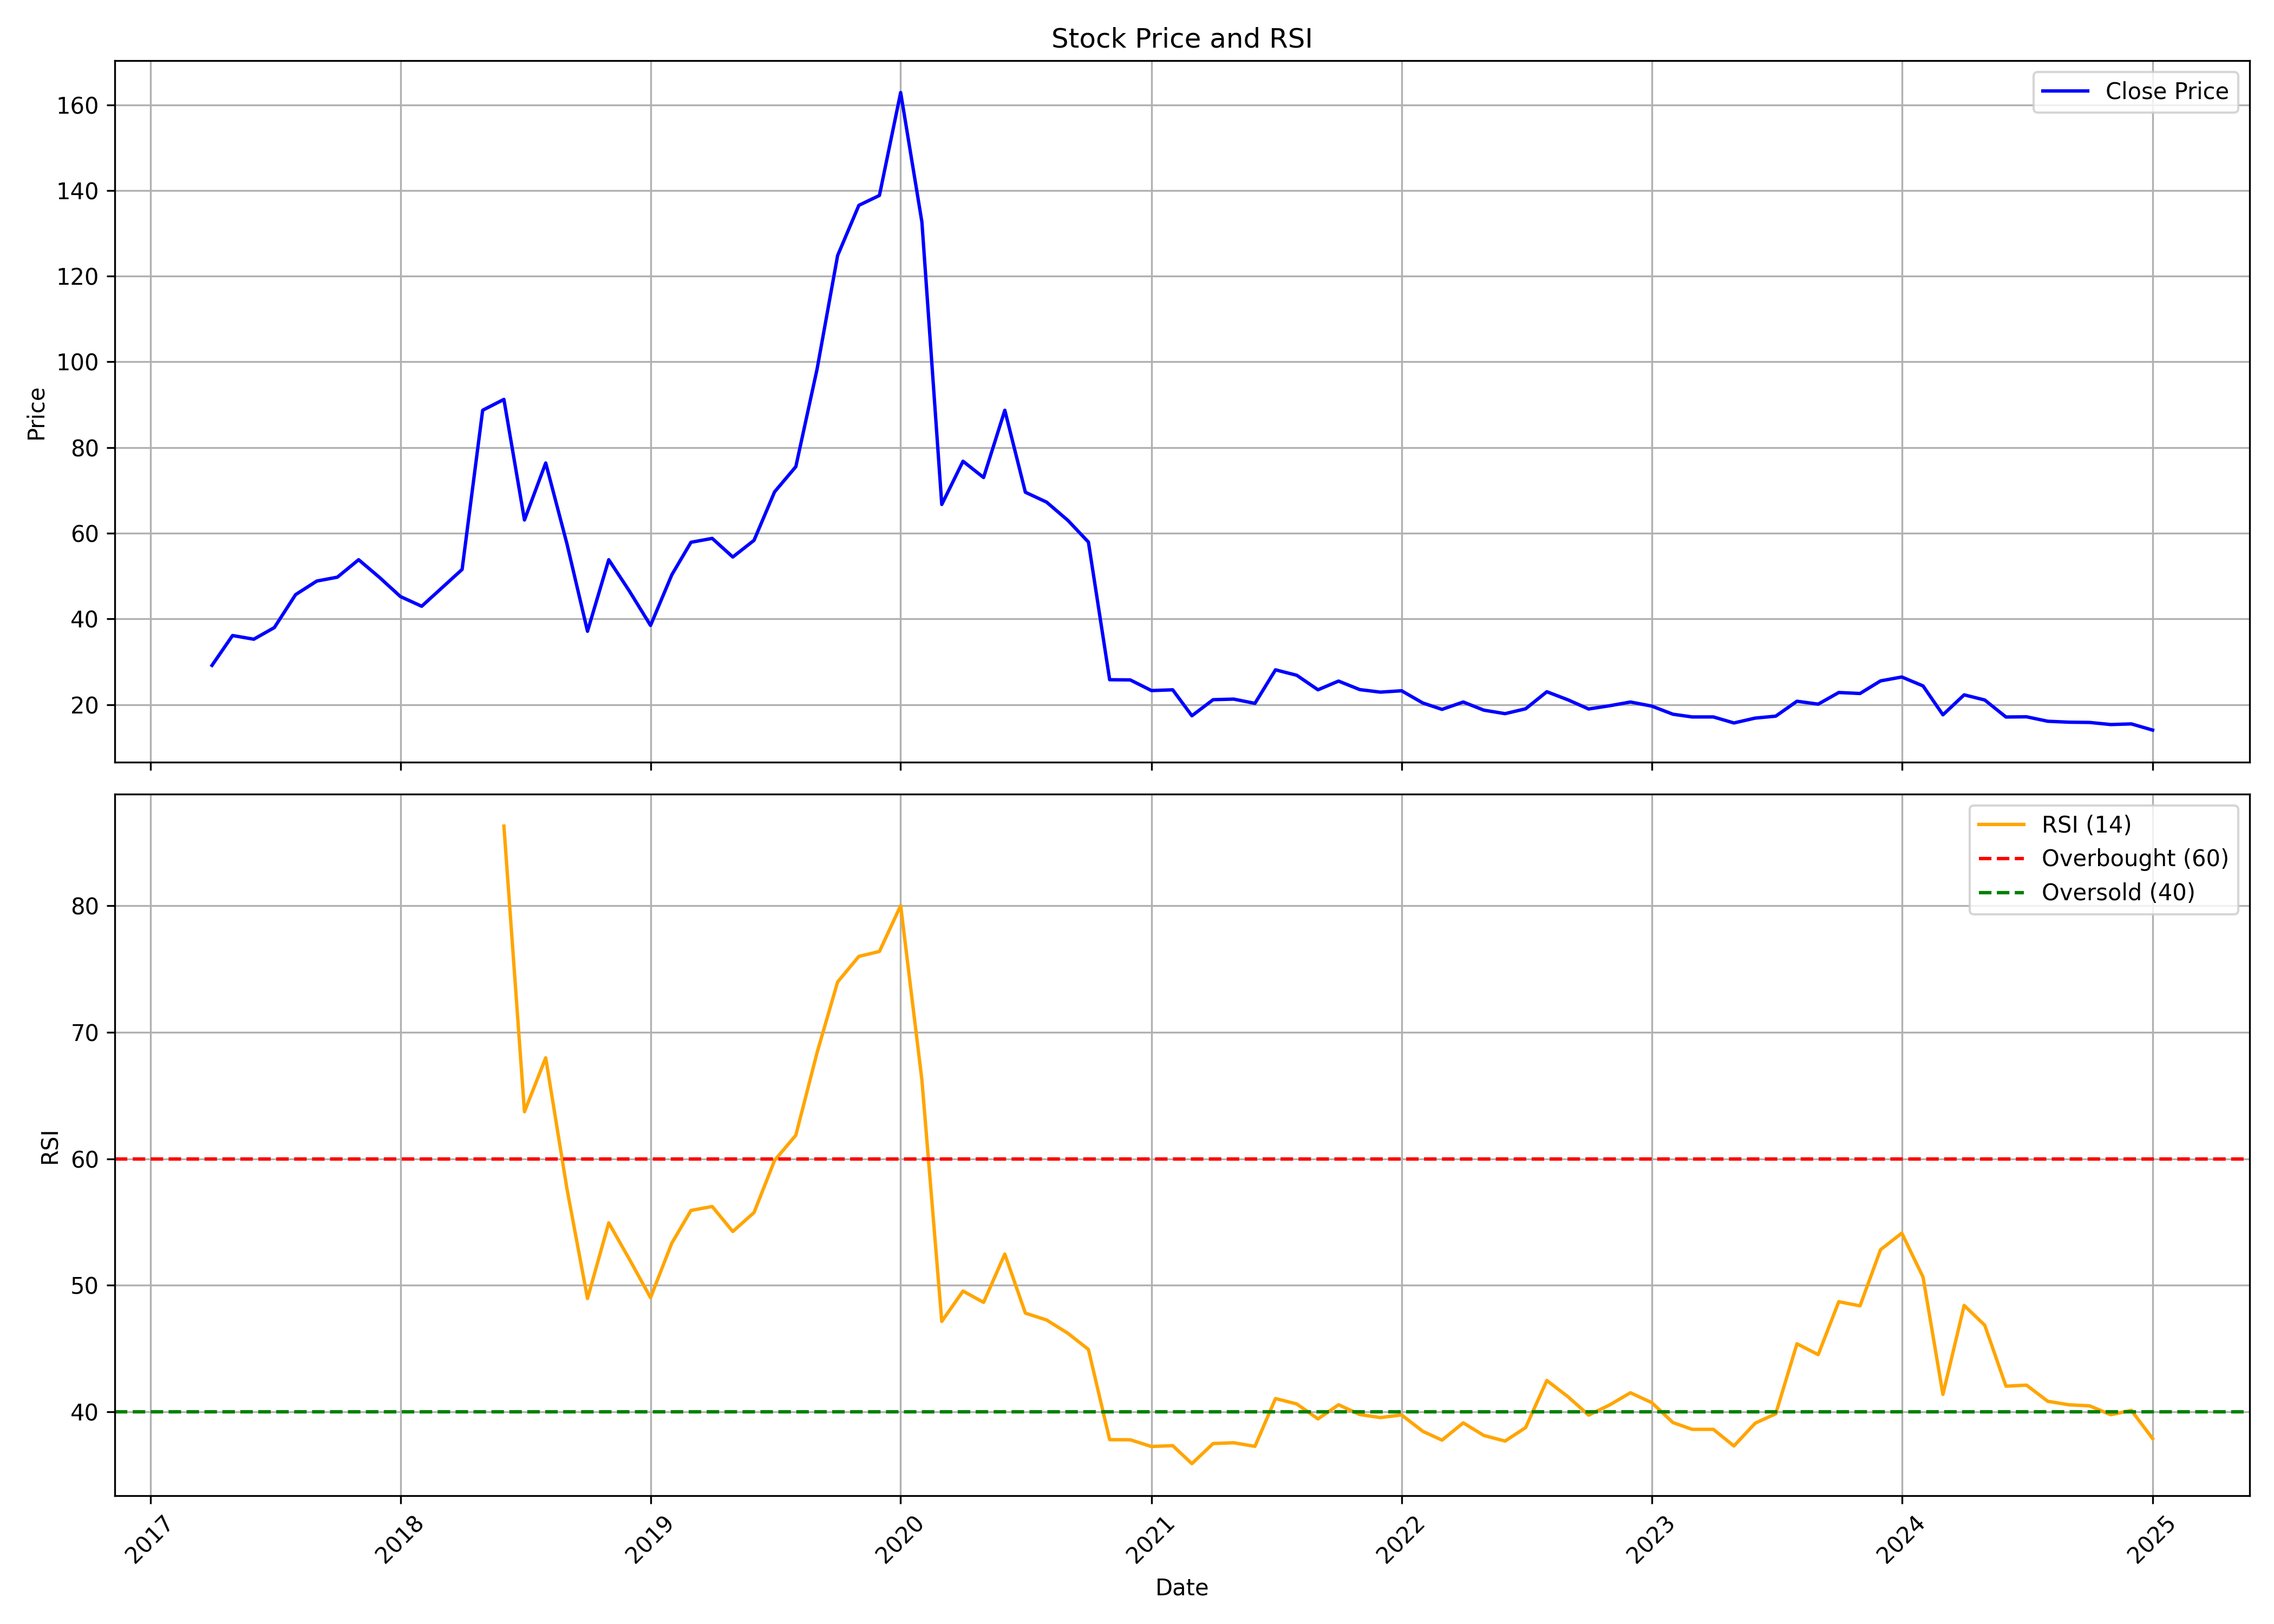

Data behind this chart, as committed beside it:
, date, symbol, open, high, low, close, volume, rsi
0, 2017-04-01, SANGINITA, 21.71, 31.67, 21.26, 29.18, 868728, 
1, 2017-05-01, SANGINITA, 29.18, 36.37, 24.65, 36.15, 364730, 
2, 2017-06-01, SANGINITA, 37.1, 37.95, 28.95, 35.29, 198942, 
3, 2017-07-01, SANGINITA, 36.73, 39.72, 33.48, 38.0, 145887, 
4, 2017-08-01, SANGINITA, 33.48, 46.14, 33.48, 45.69, 198939, 
5, 2017-09-01, SANGINITA, 45.24, 48.86, 44.11, 48.86, 92836, 
6, 2017-10-01, SANGINITA, 48.86, 49.76, 44.33, 49.76, 92833, 
7, 2017-11-01, SANGINITA, 48.04, 54.29, 48.04, 53.83, 106098, 
8, 2017-12-01, SANGINITA, 53.38, 54.29, 47.5, 49.76, 66308, 
9, 2018-01-01, SANGINITA, 46.6, 47.95, 40.71, 45.24, 106099, 
10, 2018-02-01, SANGINITA, 45.24, 49.76, 42.52, 42.98, 53046, 
11, 2018-03-01, SANGINITA, 42.98, 47.05, 39.81, 47.05, 129307, 
12, 2018-04-01, SANGINITA, 47.05, 51.57, 43.7, 51.57, 288464, 
13, 2018-05-01, SANGINITA, 51.57, 97.71, 51.12, 88.71, 779200, 
14, 2018-06-01, SANGINITA, 92.74, 112.6, 87.72, 91.25, 805728, 86.3
15, 2018-07-01, SANGINITA, 86.72, 86.72, 63.11, 63.11, 135935, 63.71
16, 2018-08-01, SANGINITA, 63.11, 76.41, 48.95, 76.41, 225465, 67.98
17, 2018-09-01, SANGINITA, 80.21, 80.21, 57.54, 57.54, 17681, 57.63
18, 2018-10-01, SANGINITA, 57.54, 57.54, 33.66, 37.14, 75154, 48.95
19, 2018-11-01, SANGINITA, 39, 54.74, 39, 53.83, 18786, 54.93
20, 2018-12-01, SANGINITA, 51.66, 51.66, 45.01, 46.55, 20996, 52.07
21, 2019-01-01, SANGINITA, 46.55, 55.87, 38.5, 38.5, 93943, 49.02
22, 2019-02-01, SANGINITA, 37.1, 50.35, 33.39, 50.3, 758198, 53.33
23, 2019-03-01, SANGINITA, 49.76, 58.81, 49.76, 57.9, 393463, 55.92
24, 2019-04-01, SANGINITA, 57.0, 63.33, 57.0, 58.81, 110519, 56.23
25, 2019-05-01, SANGINITA, 58.81, 58.81, 46.87, 54.47, 81785, 54.25
26, 2019-06-01, SANGINITA, 54.47, 58.81, 48.86, 58.36, 81783, 55.75
27, 2019-07-01, SANGINITA, 59.71, 75.55, 55.19, 69.67, 377163, 59.87
28, 2019-08-01, SANGINITA, 69.49, 76.0, 64.69, 75.55, 853657, 61.86
29, 2019-09-01, SANGINITA, 75.55, 102, 74.64, 98.3, 729645, 68.39
30, 2019-10-01, SANGINITA, 99.52, 127.6, 96.76, 124.8, 765261, 73.98
31, 2019-11-01, SANGINITA, 123.7, 139.2, 123.7, 136.5, 2285733, 76
32, 2019-12-01, SANGINITA, 135.7, 143, 130.5, 138.8, 1209751, 76.39
33, 2020-01-01, SANGINITA, 143.4, 163.3, 134.5, 162.9, 1035741, 80.01
34, 2020-02-01, SANGINITA, 163.8, 177.3, 129.3, 132.6, 737326, 66.23
35, 2020-03-01, SANGINITA, 126, 135.5, 66.73, 66.73, 557584, 47.15
36, 2020-04-01, SANGINITA, 63.42, 76.9, 54.42, 76.81, 406801, 49.54
37, 2020-05-01, SANGINITA, 76.81, 82.33, 66.14, 73.01, 535560, 48.65
38, 2020-06-01, SANGINITA, 76.0, 99.43, 63.33, 88.71, 1176848, 52.47
39, 2020-07-01, SANGINITA, 94.1, 95.86, 66.32, 69.58, 1087368, 47.8
40, 2020-08-01, SANGINITA, 64.42, 76.41, 56.59, 67.27, 1102705, 47.25
41, 2020-09-01, SANGINITA, 61.25, 82.02, 58.81, 63.02, 866359, 46.21
42, 2020-10-01, SANGINITA, 65.32, 65.32, 54.74, 57.95, 395694, 44.93
43, 2020-11-01, SANGINITA, 55.37, 60.08, 25.42, 25.83, 2035760, 37.8
44, 2020-12-01, SANGINITA, 24.56, 30.94, 21.04, 25.79, 4991349, 37.79
45, 2021-01-01, SANGINITA, 26.19, 26.19, 22.75, 23.3, 1137256, 37.26
46, 2021-02-01, SANGINITA, 23.75, 25.33, 22.44, 23.48, 591423, 37.32
47, 2021-03-01, SANGINITA, 23.48, 24.25, 17.1, 17.42, 1312911, 35.9
48, 2021-04-01, SANGINITA, 18.46, 23.07, 16.29, 21.17, 1101915, 37.49
49, 2021-05-01, SANGINITA, 20.85, 22.21, 19.95, 21.31, 595999, 37.55
50, 2021-06-01, SANGINITA, 21.26, 23.25, 18.82, 20.31, 1124301, 37.27
51, 2021-07-01, SANGINITA, 20.67, 31.26, 20.09, 28.14, 5444692, 41.05
52, 2021-08-01, SANGINITA, 27.46, 28.59, 20.54, 26.87, 4190455, 40.62
53, 2021-09-01, SANGINITA, 26.65, 27.96, 23.03, 23.48, 3630764, 39.44
54, 2021-10-01, SANGINITA, 23.16, 42.7, 23.16, 25.51, 5503827, 40.55
55, 2021-11-01, SANGINITA, 25.51, 27.05, 22.8, 23.52, 638775, 39.78
56, 2021-12-01, SANGINITA, 24.11, 24.43, 21.71, 22.94, 613482, 39.54
57, 2022-01-01, SANGINITA, 22.66, 27.73, 22.3, 23.25, 2995093, 39.75
58, 2022-02-01, SANGINITA, 23.3, 24.7, 19, 20.4, 933946, 38.45
59, 2022-03-01, SANGINITA, 20.4, 22.62, 16.96, 18.91, 824080, 37.76
... 34 more rows
